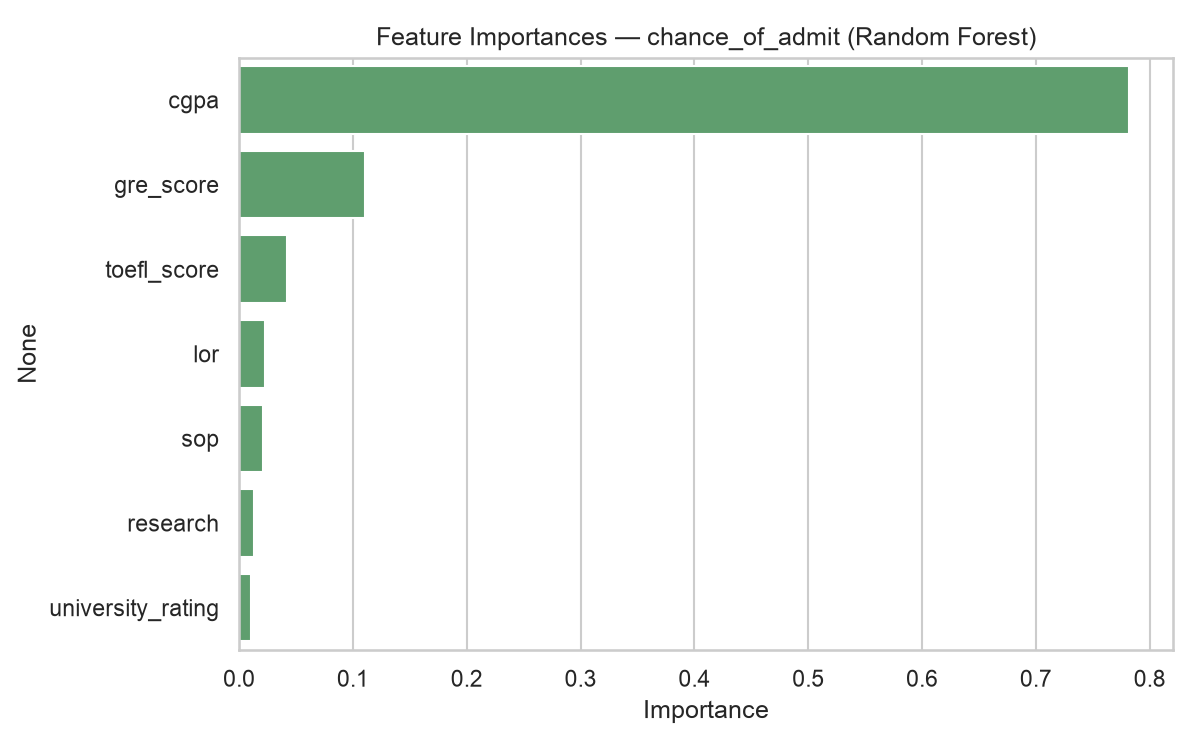

Data behind this chart, as committed beside it:
, rf_importance, mutual_info
cgpa, 0.7814, 0.9251
gre_score, 0.1103, 0.6532
toefl_score, 0.04168, 0.6669
lor, 0.02236, 0.2822
sop, 0.02079, 0.3324
research, 0.01303, 0.1911
university_rating, 0.01048, 0.4461
